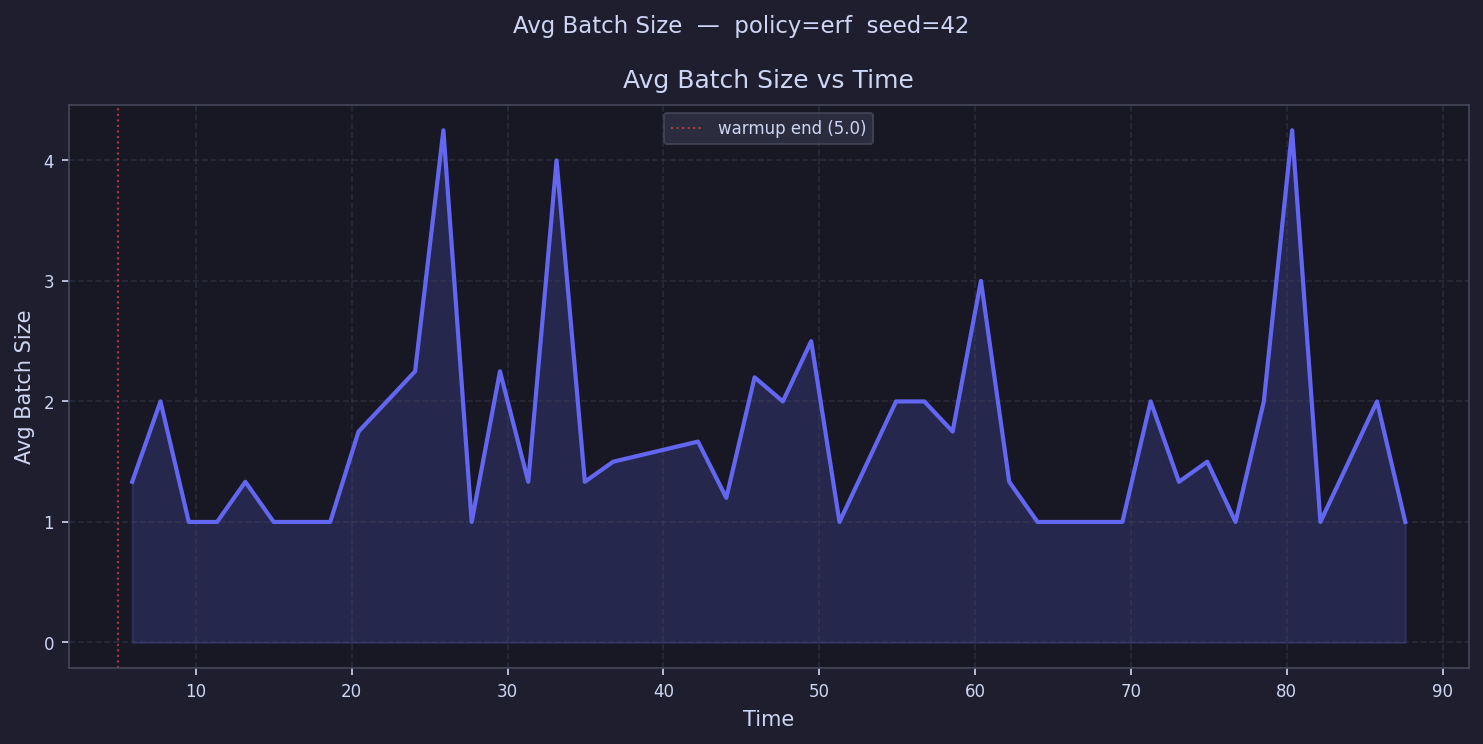

The data file committed next to this chart (first rows):
time, avg_batch_size
5.908, 1.333
7.723, 2.0
9.538, 1.0
11.35, 1.0
13.17, 1.333
14.98, 1.0
16.8, 1.0
18.62, 1.0
20.43, 1.75
22.25, 
24.06, 2.25
25.88, 4.25
27.69, 1.0
29.51, 2.25
31.32, 1.333
33.14, 4.0
34.95, 1.333
36.77, 1.5
38.58, 
40.4, 
42.21, 1.667
44.03, 1.2
45.85, 2.2
47.66, 2.0
49.48, 2.5
51.29, 1.0
53.11, 
54.92, 2.0
56.74, 2.0
58.55, 1.75
60.37, 3.0
62.18, 1.333
64, 1.0
65.81, 
67.63, 
69.45, 1.0
71.26, 2.0
73.08, 1.333
74.89, 1.5
76.71, 1.0
78.52, 2.0
80.34, 4.25
82.15, 1.0
83.97, 
85.78, 2.0
87.6, 1.0
89.41, 
91.23, 
93.05, 
94.86, 
